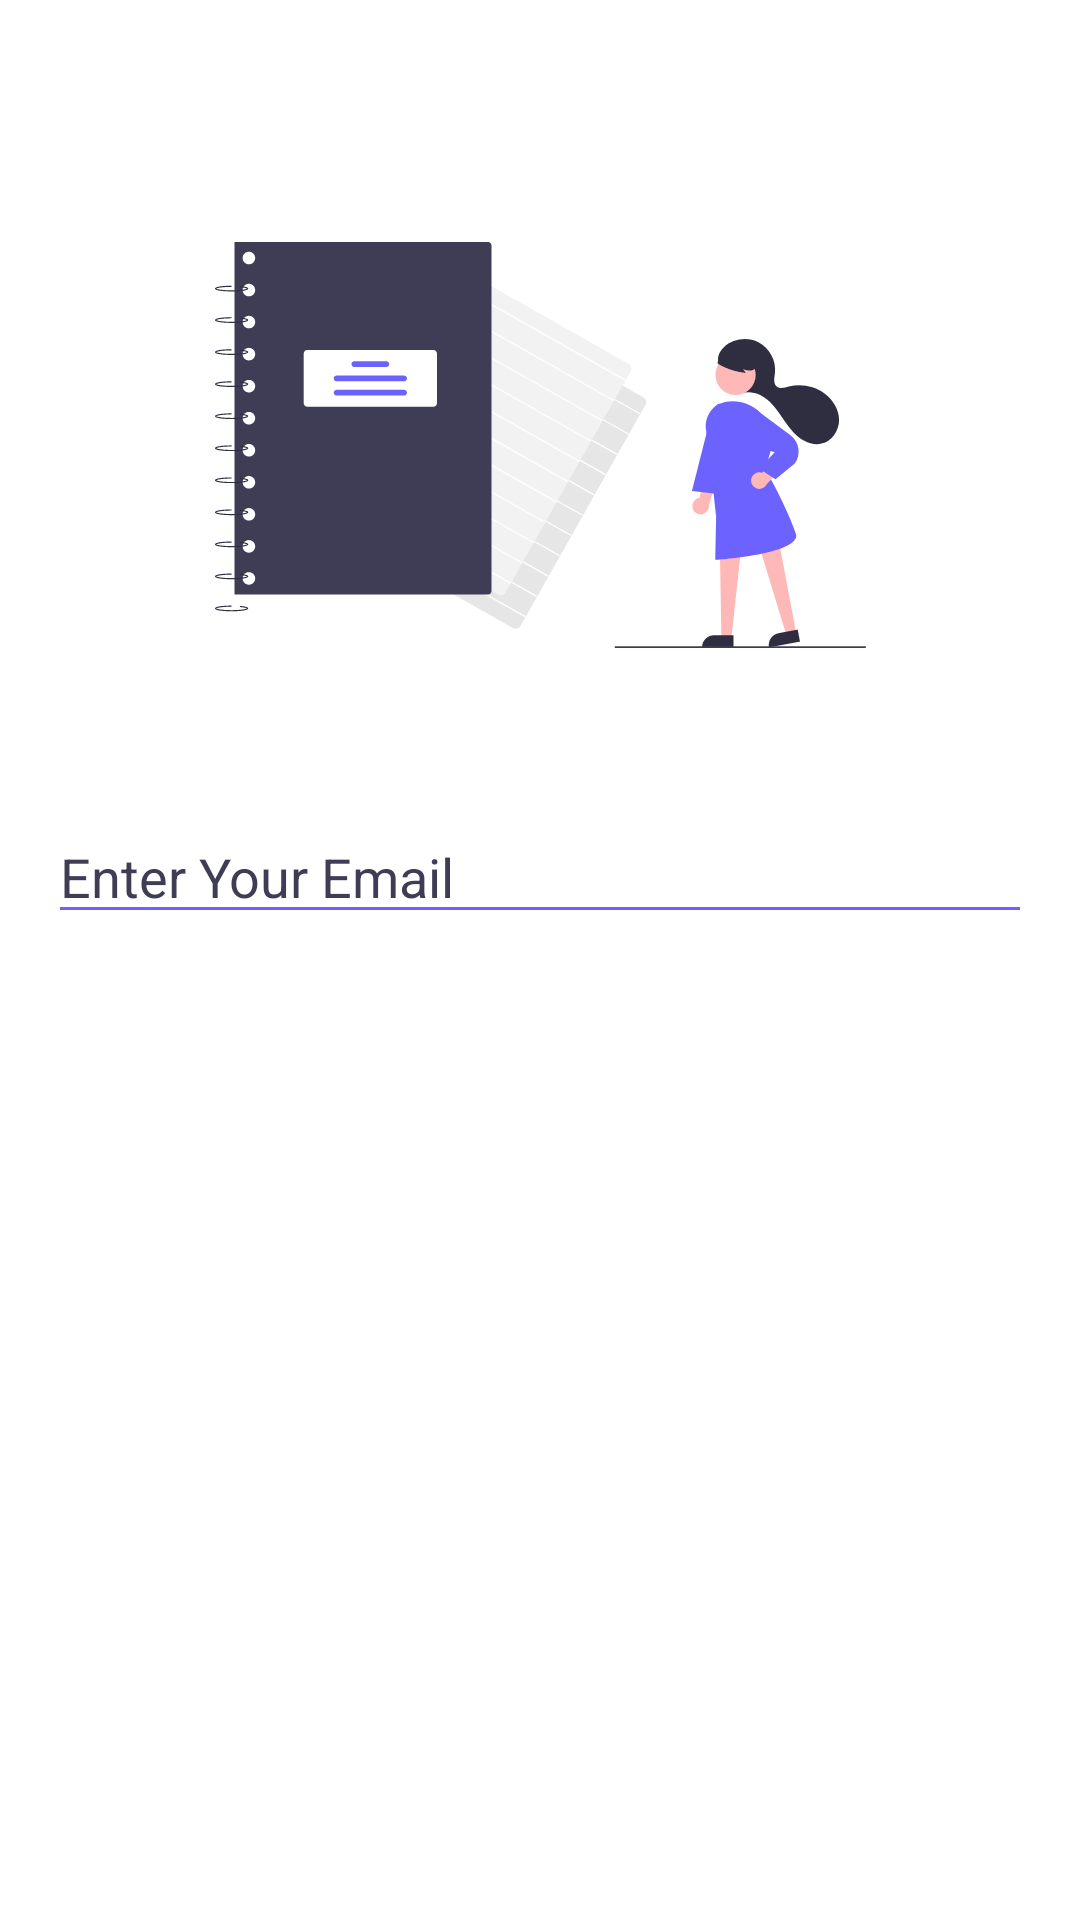

Write the Android layout XML for this screen, with the resource values it uses.
<!-- AndroidManifest.xml: application theme Theme.MyNotes -->
<!-- res/layout/activity_forgot_password_class.xml -->
<?xml version="1.0" encoding="utf-8"?>
<androidx.constraintlayout.widget.ConstraintLayout xmlns:android="http://schemas.android.com/apk/res/android"
    xmlns:app="http://schemas.android.com/apk/res-auto"
    xmlns:tools="http://schemas.android.com/tools"
    android:layout_width="match_parent"
    android:layout_height="match_parent"
    tools:context=".auth.ForgotPasswordClass">

    <ImageView
        android:id="@+id/imageView2"
        android:layout_width="wrap_content"
        android:layout_height="wrap_content"
        app:layout_constraintBottom_toBottomOf="parent"
        app:layout_constraintEnd_toEndOf="parent"
        app:layout_constraintStart_toStartOf="parent"
        app:layout_constraintTop_toTopOf="parent"
        app:layout_constraintVertical_bias="0.16000003"
        app:srcCompat="@drawable/logo" />

    <EditText
        android:id="@+id/forgotPasswrdEditText_resetpasswrd"
        android:layout_width="0dp"
        android:layout_height="wrap_content"
        android:layout_marginStart="16dp"
        android:layout_marginEnd="16dp"
        android:drawableStart="@drawable/ic_baseline_email"
        android:drawablePadding="10dp"
        android:ems="10"
        android:hint="Enter Your Email"
        android:textColorHint="#3F3D56"
        android:inputType="textEmailAddress"
        android:backgroundTint="#6C63FF"
        app:layout_constraintBottom_toBottomOf="parent"
        app:layout_constraintEnd_toEndOf="parent"
        app:layout_constraintStart_toStartOf="parent"
        app:layout_constraintTop_toBottomOf="@+id/imageView2"
        app:layout_constraintVertical_bias="0.13999999" />

    <Button
        android:id="@+id/SignUpButton_SIgnup"
        android:layout_width="0dp"
        android:layout_height="50dp"
        android:layout_marginTop="32dp"
        android:background="@drawable/loginbuttnback"
        android:text="Reset Passsword"
        android:textColor="@color/white"
        app:layout_constraintEnd_toEndOf="@+id/forgotPasswrdEditText_resetpasswrd"
        app:layout_constraintStart_toStartOf="@+id/forgotPasswrdEditText_resetpasswrd"
        app:layout_constraintTop_toBottomOf="@+id/forgotPasswrdEditText_resetpasswrd"></Button>
</androidx.constraintlayout.widget.ConstraintLayout>
<!-- resources referenced by this layout -->
<resources>
  <color name="white">#FFFFFFFF</color>
  <!-- drawable loginbuttnback: png bitmap (drawable-hdpi, 1704 bytes) -->
  <!-- drawable logo: png bitmap (drawable-hdpi, 15007 bytes) -->
  <style name="Theme.MyNotes" parent="Theme.MaterialComponents.Light.NoActionBar">
          
          <item name="colorPrimary">@color/primary</item>
          <item name="colorPrimaryVariant">@color/primary_dark</item>
          <item name="colorOnPrimary">@color/white</item>
  
          <item name="colorAccent">#6C63FF</item>
          
          <item name="colorSecondary">@color/teal_200</item>
          <item name="colorSecondaryVariant">@color/teal_700</item>
          <item name="colorOnSecondary">@color/black</item>
          
          <item name="android:statusBarColor" tools:targetApi="l">?attr/colorPrimaryVariant</item>
          
      </style>
  <color name="primary">#6C63FF</color>
  <color name="primary_dark">#6C63FF</color>
  <color name="teal_200">#6C63FF</color>
  <color name="teal_700">#FF018786</color>
  <color name="black">#FF000000</color>
</resources>
